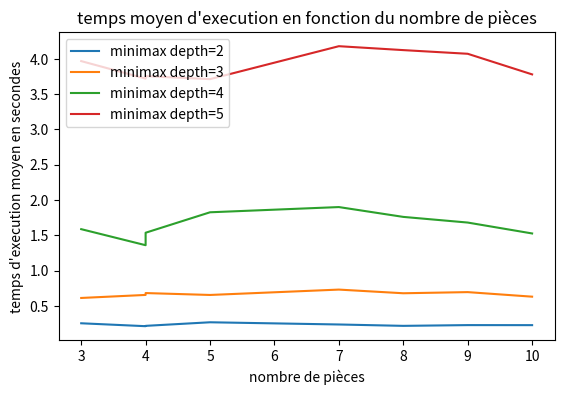

This figure's Python source:
from mpl_toolkits import mplot3d
import numpy as np
import matplotlib.pyplot as plt
 

# syntax for 3-D projection

 
# defining axes
x_total=[[[0.2533405613899231, 0.21205707788467407, 0.21678359746932985, 0.2675143790245056, 0.23624063968658449, 0.21678980112075805, 0.2273804497718811, 0.22687046051025392], [3, 4, 4, 5, 7, 8, 9, 10]], [[0.6120414853096008, 0.6549283146858216, 0.6814694356918335, 0.6545386791229248, 0.7306217288970948, 0.67865061044693, 0.6948104977607727, 0.63036066532135], [3, 4, 4, 5, 7, 8, 9, 10]], [[1.5868752121925354, 1.3593787384033202, 1.5361191391944886, 1.8259368181228637, 1.8998634648323058, 1.760582106113434, 1.680432620048523, 1.5259725165367126], [3, 4, 4, 5, 7, 8, 9, 10]], [[3.9679820418357847, 3.719562485218048, 3.754868230819702, 3.712532947063446, 4.179194633960724, 4.123642284870147, 4.071748316287994, 3.7796273851394653], [3, 4, 4, 5, 7, 8, 9, 10]]] 
buffer=[[[28.562361478805542, 27.322346687316895, 25.00418758392334, 26.306217670440674, 22.214092016220093, 21.52257490158081], [3, 4, 4, 7, 8, 9]], [[73.32040524482727, 68.71418714523315, 62.43819260597229, 58.9470899105072, 65.68929982185364, 61.870583057403564], [3, 4, 4, 7, 8, 9]], [[149.95250916481018, 156.93544149398804, 175.69005703926086, 164.86521434783936, 172.53293681144714, 191.60996627807617], [3, 4, 4, 7, 8, 9]]]  
list_depth=[2,3,4,5]
test=x_total[0]

plt.figure().set_figheight(4)
for index in range(len(x_total)):
    line=x_total[index]
    depth=list_depth[index]
    print(line)
    plt.plot(line[1],line[0], label=f"minimax depth={depth}")

plt.title("temps moyen d'execution en fonction du nombre de pièces")
plt.xlabel("nombre de pièces")
plt.ylabel("temps d'execution moyen en secondes")
plt.legend(loc="upper left")

 
# syntax for plotting
sdf=-5
print(-sdf)
plt.show()